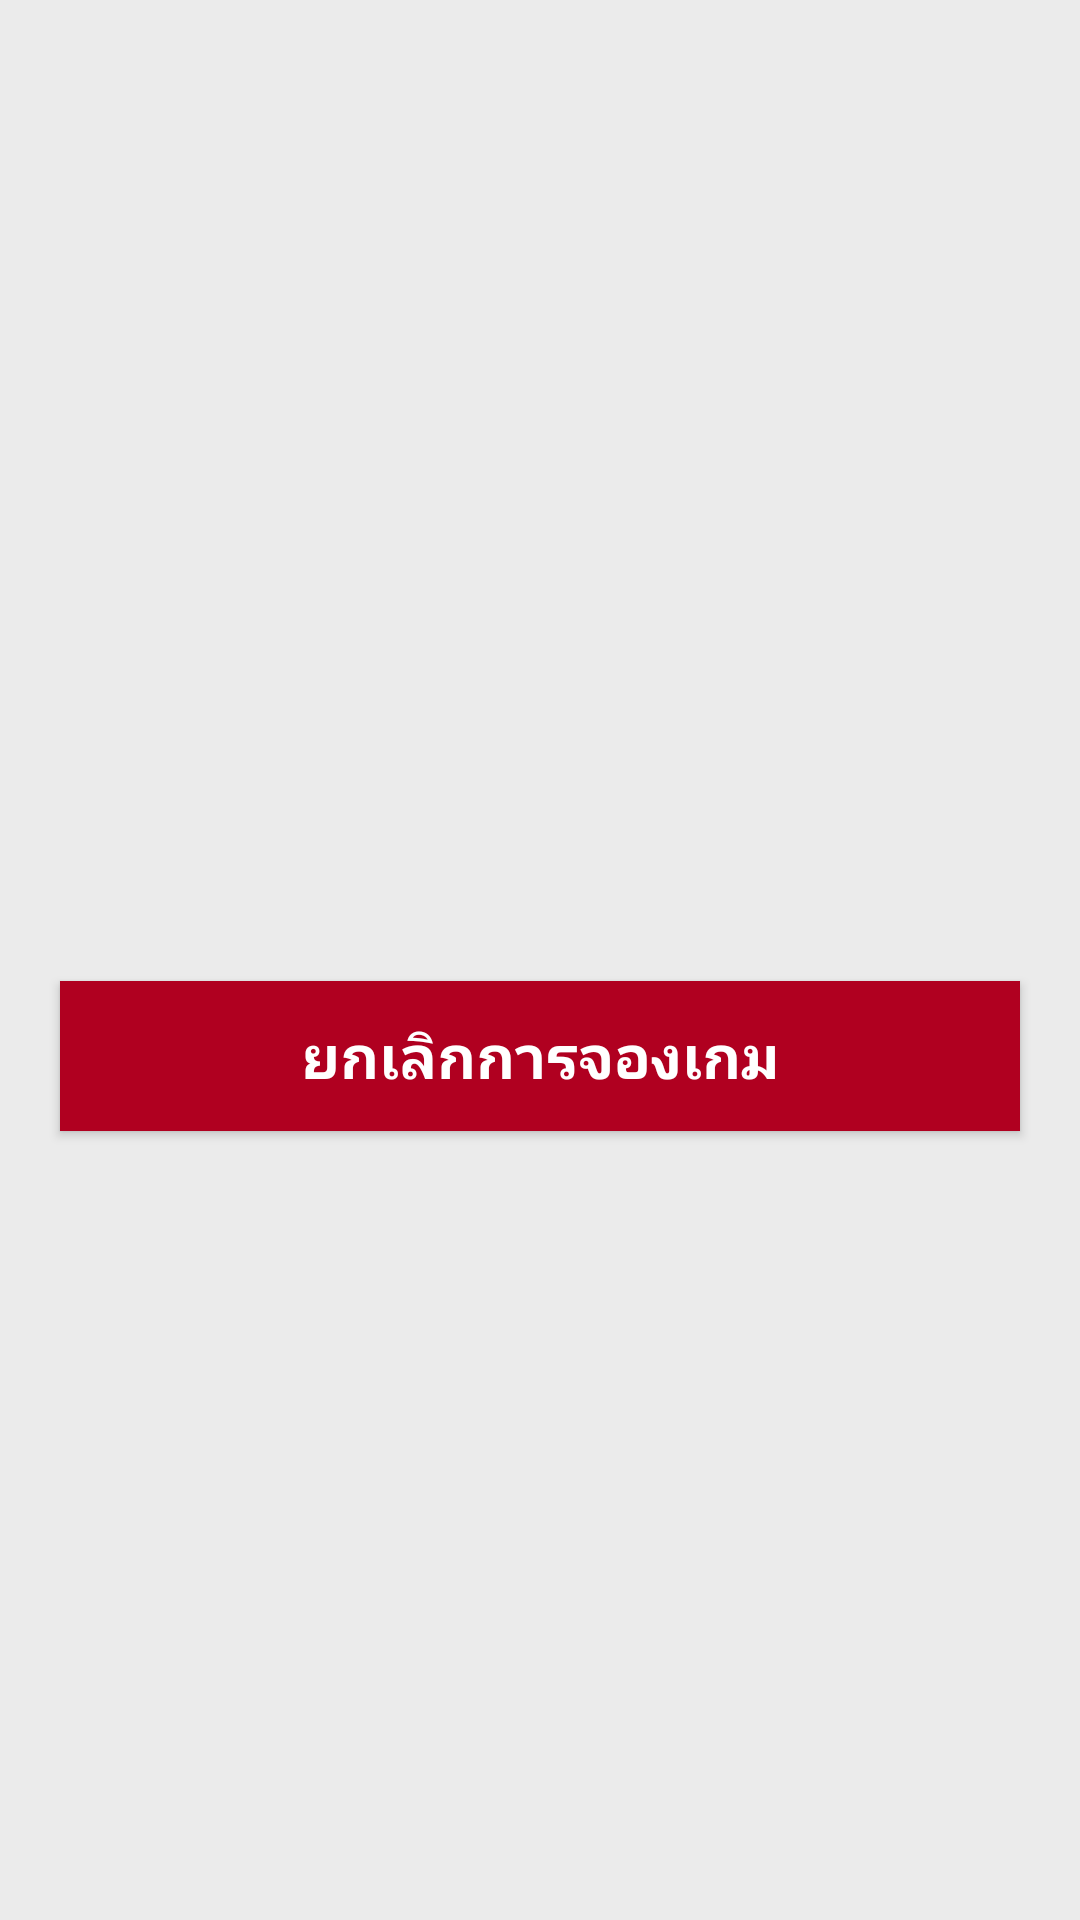

The Android layout XML behind this screen, and the referenced resources:
<!-- AndroidManifest.xml: application theme AppTheme -->
<!-- res/layout/activity_booking.xml -->
<?xml version="1.0" encoding="utf-8"?>

<LinearLayout xmlns:android="http://schemas.android.com/apk/res/android"
    xmlns:tools="http://schemas.android.com/tools"
    android:layout_width="match_parent"
    android:layout_height="match_parent"
    android:background="@color/colorGray"
    android:orientation="vertical"
    tools:context=".BookingActivity">

    <LinearLayout
        android:layout_width="match_parent"
        android:layout_height="wrap_content"
        android:orientation="horizontal">
        <TextView
            android:id="@+id/code"
            android:layout_width="150dp"
            android:layout_height="wrap_content"
            android:layout_marginLeft="20dp"
            android:layout_marginTop="20dp"
            android:textStyle="bold"
            android:textSize="20dp" />

        <TextView
            android:id="@+id/time"
            android:layout_width="match_parent"
            android:layout_height="wrap_content"
            android:layout_marginRight="20dp"
            android:layout_marginTop="20dp"
            android:textStyle="bold"
            android:textSize="20sp"
            android:gravity="right"/>
    </LinearLayout>

    <ImageView
        android:id="@+id/game_image"
        android:layout_width="match_parent"
        android:layout_height="250dp"
        android:layout_marginTop="10dp"
        android:adjustViewBounds="true"
        android:src="@drawable/ic_search" />

    <Button
        android:layout_width="match_parent"
        android:layout_height="50dp"
        android:layout_margin="20dp"
        android:background="@color/design_default_color_error"
        android:onClick="cancel"
        android:text="ยกเลิกการจองเกม"
        android:textColor="@color/colorWhite"
        android:textSize="20dp"
        android:textStyle="bold" />
</LinearLayout>
<!-- resources referenced by this layout -->
<resources>
  <color name="colorGray">#EBEBEB</color>
  <color name="colorWhite">#FFFFFF</color>
  <style name="AppTheme" parent="Theme.AppCompat.Light.DarkActionBar">
          
          <item name="colorPrimary">@color/colorPrimary</item>
          <item name="colorPrimaryDark">@color/colorPrimaryDark</item>
          <item name="colorAccent">@color/colorAccent</item>
      </style>
  <color name="colorPrimary">#000000</color>
  <color name="colorPrimaryDark">#454545</color>
  <color name="colorAccent">#000000</color>
</resources>
